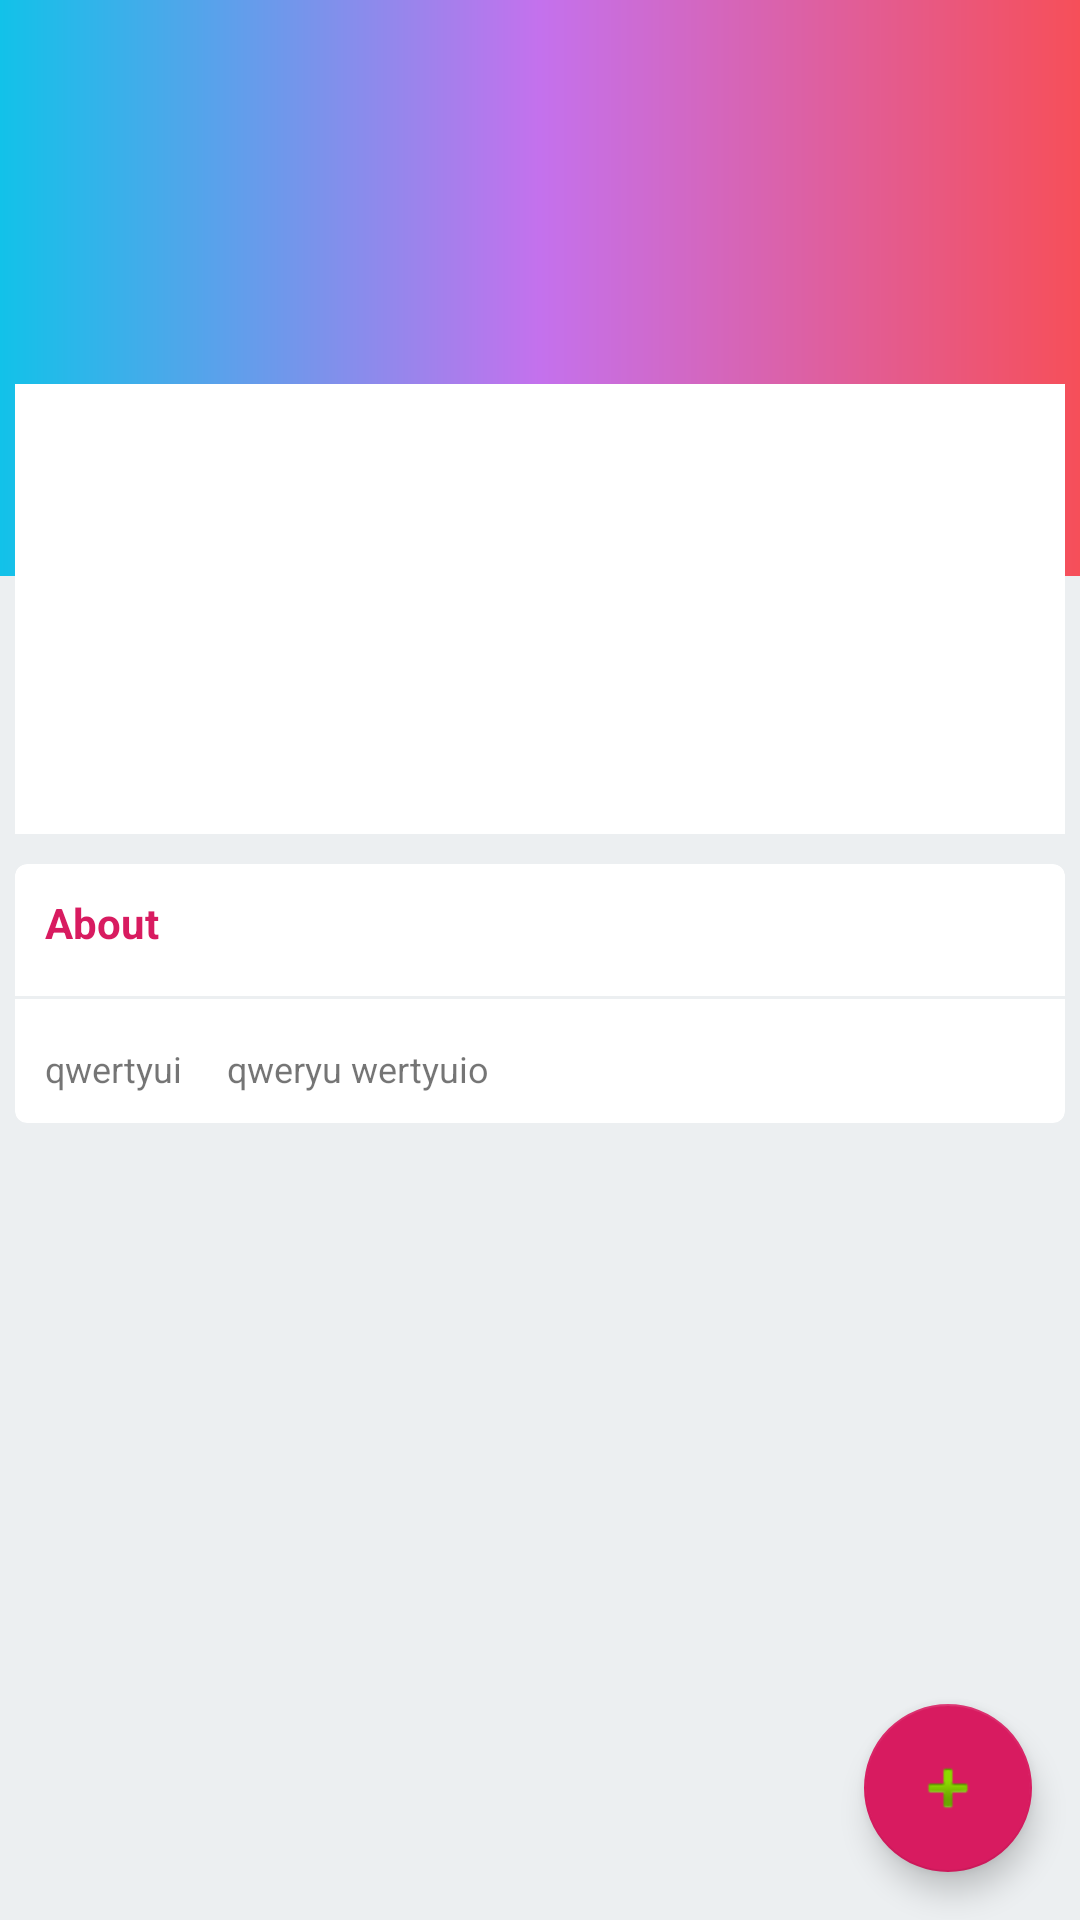

Layout XML and referenced resources for this Android screen:
<!-- AndroidManifest.xml: application theme AppTheme.MaterialTheme -->
<!-- res/layout/activity_account.xml -->
<?xml version="1.0" encoding="utf-8"?>
<android.support.design.widget.CoordinatorLayout xmlns:android="http://schemas.android.com/apk/res/android"
    xmlns:tools="http://schemas.android.com/tools"
    xmlns:app="http://schemas.android.com/apk/res-auto"
    android:layout_width="match_parent"
    android:background="@color/lighter_bg"
    android:layout_height="match_parent">

    <android.support.design.widget.AppBarLayout
        android:id="@+id/appbar"
        android:layout_height="192dp"
        android:layout_width="match_parent">

        <android.support.design.widget.CollapsingToolbarLayout
            android:layout_width="match_parent"
            android:layout_height="match_parent"
            app:toolbarId="@+id/toolbar"
            app:layout_scrollFlags="scroll|enterAlways|enterAlwaysCollapsed"
            app:layout_scrollInterpolator="@android:anim/decelerate_interpolator"
            app:contentScrim="?attr/colorPrimary">

            <View
                android:layout_width="match_parent"
                android:layout_height="match_parent"
                android:background="@drawable/bg_gradient1"/>

            <android.support.v7.widget.Toolbar
                android:id="@+id/toolbar"
                android:layout_height="?attr/actionBarSize"
                android:layout_width="match_parent"/>
            
        </android.support.design.widget.CollapsingToolbarLayout>
    </android.support.design.widget.AppBarLayout>

    <android.support.v4.widget.NestedScrollView
        android:layout_width="match_parent"
        android:layout_height="match_parent"
        android:layout_marginStart="5dp"
        android:layout_marginEnd="5dp"
        app:behavior_overlapTop="64dp"
        app:layout_behavior="@string/appbar_scrolling_view_behavior">

        <LinearLayout
            android:layout_width="match_parent"
            android:layout_height="match_parent"
            android:orientation="vertical">

            <LinearLayout
                android:layout_width="match_parent"
                android:layout_height="150dp"
                android:orientation="vertical"
                android:background="@color/white"
                android:id="@+id/prof_container"/>

            <android.support.v7.widget.CardView
                android:layout_width="match_parent"
                android:layout_height="wrap_content"
                app:cardCornerRadius="4dp"
                android:layout_marginTop="10dp">

                <LinearLayout
                    android:layout_width="match_parent"
                    android:layout_height="match_parent"
                    android:orientation="vertical">

                    <TextView
                        android:layout_width="wrap_content"
                        android:layout_height="wrap_content"
                        android:text="About"
                        android:textColor="@color/colorAccent"
                        android:layout_margin="10dp"
                        android:textStyle="bold"
                        android:layout_alignParentStart="true"
                        android:layout_alignParentTop="true" />

                    <View
                        android:layout_width="match_parent"
                        android:layout_height="1dp"
                        android:background="@color/lighter_bg"
                        android:layout_marginTop="5dp"
                        android:layout_marginBottom="5dp"/>

                    <TextView
                        android:layout_width="wrap_content"
                        android:layout_height="wrap_content"
                        android:text="qwertyui
    qweryu
wertyuio"
                        android:textSize="12sp"
                        android:layout_margin="10dp"
                        android:layout_alignParentStart="true"
                        android:layout_alignParentTop="true" />



                </LinearLayout>


            </android.support.v7.widget.CardView>

        </LinearLayout>

    </android.support.v4.widget.NestedScrollView>

    <android.support.design.widget.FloatingActionButton
        android:layout_height="wrap_content"
        android:layout_width="wrap_content"
        android:src="@android:drawable/ic_input_add"
        android:layout_gravity="bottom|end"
        android:layout_margin="16dp"
        android:clickable="true" />
</android.support.design.widget.CoordinatorLayout>
<!-- resources referenced by this layout -->
<resources>
  <color name="colorAccent">#D81B60</color>
  <color name="lighter_bg">#ECEFF1</color>
  <color name="white">#FFF</color>
  <!-- drawable bg_gradient1 (drawable) -->
  <?xml version="1.0" encoding="utf-8"?>
  <shape xmlns:android="http://schemas.android.com/apk/res/android">
  
      <gradient android:startColor="#12c2e9"
          android:centerColor="#c471ed"
          android:endColor="#f64f59"/>
  
  </shape>
  <style name="AppTheme.MaterialTheme" parent="Theme.AppCompat.Light.NoActionBar">
          <item name="colorPrimary">@color/colorPrimary</item>
          <item name="colorPrimaryDark">@color/colorPrimaryDark</item>
          <item name="colorAccent">@color/colorAccent</item>
      </style>
  <color name="colorPrimary">#008577</color>
  <color name="colorPrimaryDark">#00574B</color>
</resources>
